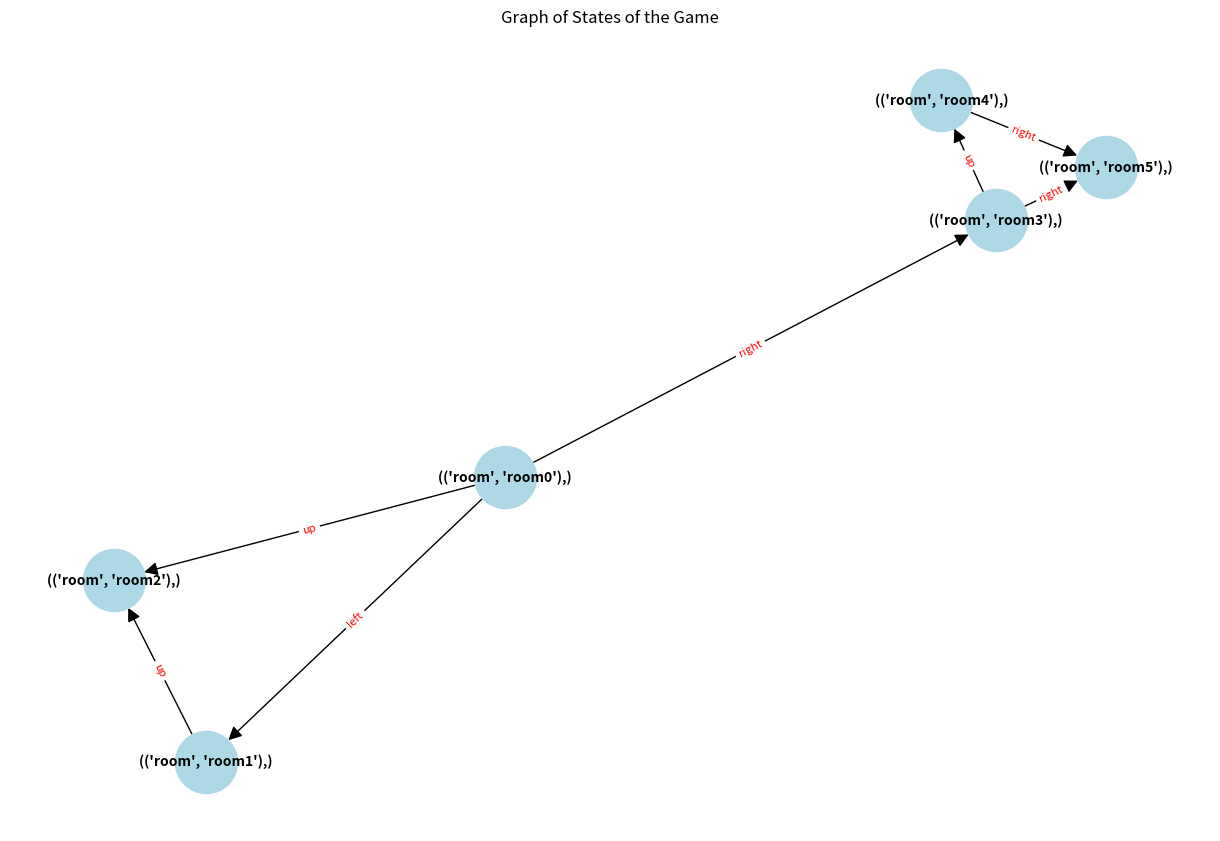

This chart was generated by the following Python code:
from collections import deque

def make_model(game, start_state):
    """
    Создает граф состояний игры.

    Args:
    - game (dict): Описание игры. Ключи - это комнаты, а значения - это словари с доступными действиями.
    - start_state (dict): Начальное состояние игры.

    Returns:
    - dict: Граф состояний игры, где ключи - это состояния игры, а значения - это словари действий и следующих состояний.
    """
    graph = {}  # Инициализируем пустой граф

    visited = set()  # Множество для отслеживания посещенных состояний
    queue = deque([start_state])  # Очередь для BFS

    while queue:
        current_state = queue.popleft()  # Извлекаем текущее состояние из очереди
        visited.add(tuple(current_state.items()))  # Добавляем состояние во множество посещенных

        # Получаем доступные действия для текущей комнаты
        actions = game.get(current_state['room'], {})

        # Добавляем текущее состояние в граф
        graph[tuple(current_state.items())] = {}

        for action, transition_func in actions.items():
            # Применяем функцию перехода к текущему состоянию
            next_state = transition_func(current_state)

            # Если следующее состояние еще не было посещено
            if tuple(next_state.items()) not in visited:
                graph[tuple(current_state.items())][action] = tuple(next_state.items())
                queue.append(next_state)  # Добавляем следующее состояние в очередь

    return graph


# Функция перехода в другую комнату
def go(room):
    def func(state):
        return dict(state, room=room)
    return func


# Описание игры
game = {
    'room0': dict(
        left=go('room1'),
        up=go('room2'),
        right=go('room3')
    ),
    'room1': dict(
        up=go('room2'),
        right=go('room0')
    ),
    'room2': dict(
    ),
    'room3': dict(
        up=go('room4'),
        right=go('room5')
    ),
    'room4': dict(
        down=go('room3'),
        right=go('room5')
    ),
    'room5': dict(
        up=go('room4'),
        left=go('room3')
    )
}

# Начальное состояние
START_STATE = dict(room='room0')


def is_goal_state(state):
    '''
    Проверяет, является ли состояние целевым.
    '''
    return state['room'] == 'room2'


def get_current_room(state):
    '''
    Возвращает текущую комнату, в которой находится игрок.
    '''
    return state['room']


def find_dead_ends(graph):
    """
    Находит тупики в графе.

    Args:
    - graph (dict): Граф состояний игры.

    Returns:
    - list: Список тупиков.
    """
    dead_ends = []

    for state, actions in graph.items():
        if len(actions) == 1:  # Если из текущего состояния только одно действие
            next_state = list(actions.values())[0]
            if len(graph[next_state]) == 1:  # И если из следующего состояния тоже только одно действие
                dead_ends.append(state)

    return dead_ends

# Создание модели игры
graph = make_model(game, START_STATE)
print("Graph of states of the game:", graph)

dead_ends = find_dead_ends(graph)
print("Dead end:", dead_ends)

import matplotlib.pyplot as plt
import networkx as nx

# Создание графа из словаря состояний игры
G = nx.DiGraph()

# Добавление узлов (состояний) в граф
for state, actions in graph.items():
    G.add_node(state)

# Добавление ребер (действий) в граф
for state, actions in graph.items():
    for action, next_state in actions.items():
        G.add_edge(state, next_state, action=action)

# Визуализация графа
plt.figure(figsize=(12, 8))
pos = nx.spring_layout(G)  # Положения узлов на графе
nx.draw(G, pos, with_labels=True, node_size=2000, node_color='lightblue', font_size=10, font_weight='bold', arrowsize=20)
edge_labels = nx.get_edge_attributes(G, 'action')
nx.draw_networkx_edge_labels(G, pos, edge_labels=edge_labels, font_color='red', font_size=8)
plt.title("Graph of States of the Game")
plt.show()

# Визуализация тупиков
plt.figure(figsize=(8, 6))
G_dead_ends = G.subgraph(dead_ends)  # Создание подграфа только с тупиками
nx.draw(G_dead_ends, with_labels=True, node_size=2000, node_color='lightblue', font_size=10, font_weight='bold')
plt.title("Dead Ends")
plt.show()
